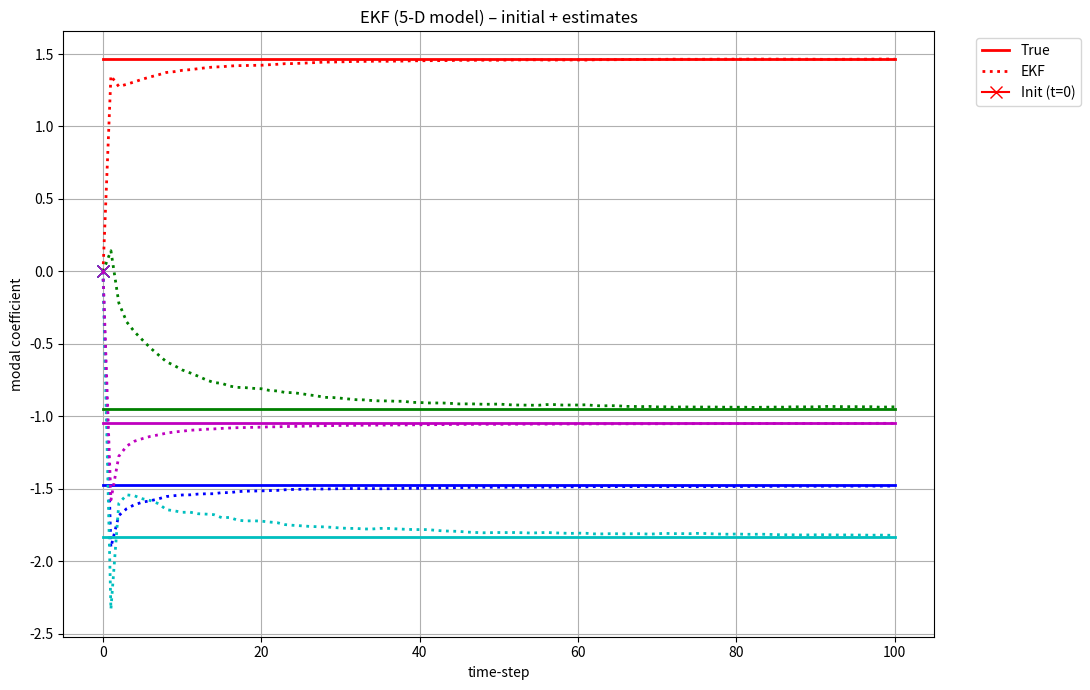

The matplotlib source for this figure:
#!/usr/bin/env python3
# -*- coding: utf-8 -*-
"""
ekf_5d.py  –  EKF shape estimator (5-parameter curvature model)

State  m = [mx0, mx1,  my0, my1,  mz0]ᵀ
κx(s) = mx0 + mx1·s        (linear in s)
κy(s) = my0 + my1·s
κz(s) = mz0                (constant twist)
"""

# ---------- libraries ----------
import numpy as np
from numpy.linalg import inv, norm
from scipy.spatial.transform import Rotation as R
from scipy.linalg import expm
import matplotlib.pyplot as plt

# ---------- global parameters ----------
np.random.seed(128)
STATE_DIM  = 5
IMU_POS    = np.array([0.25, 0.50, 0.75])      # along arclength
L_PHYS     = 100.0                             # mm  (only for translation)
NUM_STEPS  = 100
GAMMA      = 20                                 # PoE subdivisions

# ground truth & initial guess
TRUE_M = np.array([1.0, 0.2, 1.5, 0.5, 1.7])
TRUE_M = np.random.uniform(-2,2,5)
INIT_M = np.array([0.0, 0.0, 0.0, 0.0, 0.0])

# process / measurement noise
PROC_STD0, PROC_STD1 = 1e-5, 1e-6              # σ for 0-th & 1-st order terms
Q = np.diag([PROC_STD0**2, PROC_STD1**2,
             PROC_STD0**2, PROC_STD1**2,
             PROC_STD0**2])
MEAS_STD_DEG = 0.5
R_SINGLE = (np.deg2rad(MEAS_STD_DEG)**2) * np.eye(3)

e3 = np.array([0, 0, L_PHYS])

# ---------- helper functions ----------
def skew(u):
    return np.array([[0, -u[2], u[1]],
                     [u[2],  0, -u[0]],
                     [-u[1], u[0], 0]])

def phi(s):
    """Basis Φ(s) ∈ ℝ^(3×5)."""
    return np.array([[1, s, 0, 0, 0],
                     [0, 0, 1, s, 0],
                     [0, 0, 0, 0, 1]])

def twist(k, e3):
    return np.block([[skew(k), e3[:, None]],
                     [np.zeros((1, 3)), 0]])

def magnus_psi(s_i, h, m, e3):
    xi = np.array([0.5 - np.sqrt(3)/6, 0.5 + np.sqrt(3)/6])
    c1, c2 = s_i - h + xi*h
    k1, k2 = phi(c1)@m, phi(c2)@m
    e1, e2 = twist(k1,e3), twist(k2,e3)
    return (h/2)*(e1+e2) + (np.sqrt(3)/12)*h**2*(e1@e2 - e2@e1)

def fwd_rotation(m, s, e3):
    """Rotation matrix at arclength s via piece-wise Magnus PoE."""
    T = np.eye(4); h = s/GAMMA
    for k in range(1, GAMMA+1):
        T = T @ expm(magnus_psi(k*h, h, m, e3))
    T[:3, 3] *= 1          # scale translation once
    return T[:3, :3]

def q_xyzw_to_wxyz(q):
    x, y, z, w = q
    return np.array([w, x, y, z])

def q_mul(a, b):
    w1,x1,y1,z1 = a
    w2,x2,y2,z2 = b
    return np.array([
        w1*w2 - x1*x2 - y1*y2 - z1*z2,
        w1*x2 + x1*w2 + y1*z2 - z1*y2,
        w1*y2 - x1*z2 + y1*w2 + z1*x2,
        w1*z2 + x1*y2 - y1*x2 + z1*w2])

def q_inv(q):
    w,x,y,z = q
    return np.array([w, -x, -y, -z]) / np.dot(q, q)

def theta(q_meas, m, s):
    """Minimal 3-vector orientation error."""
    q_pred = q_xyzw_to_wxyz(R.from_matrix(fwd_rotation(m, s, e3)).as_quat())
    if q_pred[0] < 0: q_pred = -q_pred
    q_e = q_mul(q_meas, q_inv(q_pred))
    if q_e[0] < 0: q_e = -q_e
    return 2*q_e[1:]

def jac_num(q_meas, m, s, eps=1e-6):
    J = np.zeros((3, STATE_DIM))
    for i in range(STATE_DIM):
        m_p, m_m = m.copy(), m.copy()
        m_p[i] += eps; m_m[i] -= eps
        J[:, i] = (theta(q_meas, m_p, s) -
                   theta(q_meas, m_m, s)) / (2*eps)
    return J

def compute_dtheta_dqhat(q_meas):
    """
    Compute the derivative of the minimal error vector theta with respect to the predicted quaternion q_hat.

    Args:
        q_meas (numpy.ndarray): Measured quaternion [q0, q1, q2, q3] (scalar-first convention)

    Returns:
        numpy.ndarray: Derivative matrix of shape (3, 4)
    """
    # Ensure the quaternion is normalized
    q_meas = q_meas / np.linalg.norm(q_meas)

    if q_meas[0] < 0:
        q_meas = -q_meas
    
    # Extract scalar and vector parts
    q0 = q_meas[0]  # Scalar part
    qv = q_meas[1:]  # Vector part
    
    # Skew-symmetric matrix of qv
    qv_hat = np.array([
        [ 0,       -qv[2],  qv[1]],
        [ qv[2],    0,     -qv[0]],
        [-qv[1],  qv[0],     0   ]
    ])
    
    # Compute the derivative matrix with dimension 3x4
    # first column is qv / ||q||, second-four columns is -q0 * I - qv_hat
    derivative = np.zeros((3, 4))
    derivative[:, 0] = qv 
    derivative[:, 1:] = -q0 * np.eye(3) - qv_hat
    
    derivative = 2 * derivative

    return derivative

def compute_q_R_derivative(R_matrix):
    """
    Compute the derivative of the predicted quaternion with respect to the predicted rotation matrix.

    Args:
        R_matrix (numpy.ndarray): Rotation matrix of shape (3, 3)

    Returns:
        numpy.ndarray: Derivative tensor of shape (4, 3, 3)
    """
    # Ensure the rotation matrix is valid
    rot = R.from_matrix(R_matrix)
    q = rot.as_quat(scalar_first=True)  # [w, x, y, z]
    q = q / np.linalg.norm(q)  # Normalize the quaternion

    if q[0] < 0:
        q = -q

    # Extract quaternion components
    q0, q1, q2, q3 = q

    # Initialize the Jacobian tensor
    J = np.zeros((4, 3, 3))  # Shape: (4, 3, 3)

    # Compute derivatives for n = 0 (q0)
    for i in range(3):
        J[0, i, i] = 1 / (8 * q0)

    # Compute derivatives for n = 1 (q1)
    # Positive Index: (2, 1) -> R32
    J[1, 2, 1] = (1 / (4 * q0)) - (q1 / (8 * q0**2))
    # Negative Index: (1, 2) -> R23
    J[1, 1, 2] = (-1 / (4 * q0)) - (q1 / (8 * q0**2))
    # Diagonal terms
    for i in range(3):
        J[1, i, i] += (-q1 / (8 * q0**2))

    # Compute derivatives for n = 2 (q2)
    # Positive Index: (0, 2) -> R13
    J[2, 0, 2] = (1 / (4 * q0)) - (q2 / (8 * q0**2))
    # Negative Index: (2, 0) -> R31
    J[2, 2, 0] = (-1 / (4 * q0)) - (q2 / (8 * q0**2))
    # Diagonal terms
    for i in range(3):
        J[2, i, i] += (-q2 / (8 * q0**2))

    # Compute derivatives for n = 3 (q3)
    # Positive Index: (1, 0) -> R21
    J[3, 1, 0] = (1 / (4 * q0)) - (q3 / (8 * q0**2))
    # Negative Index: (0, 1) -> R12
    J[3, 0, 1] = (-1 / (4 * q0)) - (q3 / (8 * q0**2))
    # Diagonal terms
    for i in range(3):
        J[3, i, i] += (-q3 / (8 * q0**2))

    return J

def compute_R_m_derivative(m_coeffs, s, gamma):
    
    Nm = len(m_coeffs)  # Number of modal coefficients
    Ns = gamma          # Number of subdivisions
    h = s / Ns          # Length of each subdivision
    
    # Constants
    # L = 100.0  # Total arc length
    e3 = np.array([0, 0, L_PHYS])  # Local tangent vector
    
    # Preallocate arrays
    Psi = []         # List to store Psi_k matrices
    e_Psi = []       # List to store e^{Psi_k} matrices
    T_before = [np.eye(4)]  # List to store cumulative products before k
    T_after = [np.eye(4)] * (Ns + 1)  # List to store cumulative products after k
    
    # Quadrature points for 2-point Gaussian quadrature
    xi = np.array([0.5 - np.sqrt(3)/6, 0.5 + np.sqrt(3)/6])  # Quadrature points in [0, 1]
    
    # Preallocate derivative arrays
    dPsi_dm = [np.zeros((4, 4, Nm)) for _ in range(Ns)]  # List of 4x4xNm arrays
    de_Psi_dm = [np.zeros((4, 4, Nm)) for _ in range(Ns)]
    
    # Compute Psi_k and e^{Psi_k}
    for k in range(1, Ns + 1):
        s_i = k * h  # Start of the interval (we skip s = 0)
        
        # Compute Ψ_k using magnus_psi_i
        Psi_k = magnus_psi(s_i, h, m_coeffs, e3)  
        Psi.append(Psi_k)
        
        # Compute e^{Ψ_k}
        e_Psi_k = expm(Psi_k)
        e_Psi.append(e_Psi_k)
        
        # Update cumulative product T_before
        T_before.append(T_before[-1] @ e_Psi_k)
    
    # Compute T_after
    T_after[Ns] = np.eye(4)
    for k in range(Ns - 1, 0, -1):
        T_after[k] = e_Psi[k] @ T_after[k + 1]
    
    # Compute derivatives of Psi_k
    for k in range(1, Ns + 1):
        s_i = k * h
        c1 = s_i - h + xi[0] * h
        c2 = s_i - h + xi[1] * h
        
        # Compute phi at quadrature points
        phi_c1 = phi(c1)
        phi_c2 = phi(c2)
        
        # Compute kappa at quadrature points
        kappa_1 = phi_c1 @ m_coeffs
        kappa_2 = phi_c2 @ m_coeffs
        
        # Compute eta at quadrature points
        eta_1 = twist(kappa_1, e3)
        eta_2 = twist(kappa_2, e3)
        
        # Precompute commutators
        commutator_eta = eta_1 @ eta_2 - eta_2 @ eta_1
        
        for i in range(Nm):
            # Compute derivative of kappa with respect to m_i
            dkappa_1_dmi = phi_c1[:, i]
            dkappa_2_dmi = phi_c2[:, i]
            
            # Compute derivative of eta with respect to m_i
            deta_1_dmi = twist(dkappa_1_dmi, np.zeros(3))
            deta_2_dmi = twist(dkappa_2_dmi, np.zeros(3))
            
            # Compute derivative of commutators
            commutator_deta = (deta_1_dmi @ eta_2 - eta_2 @ deta_1_dmi) + (eta_1 @ deta_2_dmi - deta_2_dmi @ eta_1)
            
            # Compute derivative of Psi_k
            dPsi_k_dmi = (h / 2) * (deta_1_dmi + deta_2_dmi) + (np.sqrt(3) / 12) * h**2 * commutator_deta
            dPsi_dm[k - 1][:, :, i] = dPsi_k_dmi  # Adjusted index k - 1
    
    # Compute derivatives of e^{Psi_k}
    for k in range(Ns):
        Psi_k = Psi[k]
        e_Psi_k = e_Psi[k]
        
        for i in range(Nm):
            dPsi_k_dmi = dPsi_dm[k][:, :, i]
            
            # Compute the approximation of dexpinv
            dexpinv_approx = dPsi_k_dmi + 0.5 * ((Psi_k) @ dPsi_k_dmi - dPsi_k_dmi @ (Psi_k))
            
            # Compute derivative of e^{Psi_k}
            de_Psi_k_dmi = e_Psi_k @ dexpinv_approx
            de_Psi_dm[k][:, :, i] = de_Psi_k_dmi
    
    # Assemble the derivative dT_dm
    dT_dm = np.zeros((4, 4, Nm))
    
    for i in range(Nm):
        for k in range(Ns):
            term = T_before[k] @ de_Psi_dm[k][:, :, i] @ T_after[k + 1]
            dT_dm[:, :, i] += term
    
    # Extract the derivative of R with respect to m_i
    dR_dm = dT_dm[:3, :3, :]  # Dimensions: 3 x 3 x Nm
    
    return dR_dm

def jac_analy(q_meas, m, s, gamma, e3):
    """
    Compute the derivative of the minimal error vector theta with respect to the modal coefficients m.

    Args:
        q_meas (numpy.ndarray): Measured quaternion [q0, q1, q2, q3] (scalar-first convention)
        R_matrix (numpy.ndarray): Predicted rotation matrix of shape (3, 3)
        m_coeffs (numpy.ndarray): Modal coefficients vector of shape (5,)
        s (float): Total arclength
        gamma (int): Number of subdivisions

    Returns:
        numpy.ndarray: Derivative of theta with respect to m, shape (3, 5)
    """
    import numpy as np

    # Step 1: Compute derivative of theta with respect to q_hat
    dtheta_dqhat = compute_dtheta_dqhat(q_meas)  # Shape: (3, 4)

    # calculate R_matrix based on m
    R_matrix = fwd_rotation(m, s, e3)
    # Step 2: Compute derivative of q_hat with respect to R
    dqhat_dR = compute_q_R_derivative(R_matrix)  # Shape: (4, 3, 3)

    # Step 3: Compute derivative of R with respect to m
    dR_dm = compute_R_m_derivative(m, s, gamma)  # Shape: (3, 3, 5)

    # Step 4: Compute derivative of theta with respect to R
    # Using Einstein summation to contract over q_hat indices
    dtheta_dR = np.einsum('ik,kjl->ijl', dtheta_dqhat, dqhat_dR)  # Shape: (3, 3, 3)

    # Step 5: Compute derivative of theta with respect to m
    # Contracting over R indices to get derivative with respect to m
    dtheta_dm = np.einsum('ijl,jln->in', dtheta_dR, dR_dm)  # Shape: (3, 5)

    return dtheta_dm

# ---------- generate synthetic IMU data ----------
meas = []
for _ in range(NUM_STEPS):
    frame = []
    for s in IMU_POS:
        q_clean = q_xyzw_to_wxyz(R.from_matrix(fwd_rotation(TRUE_M, s, e3)).as_quat())
        noise   = R.from_rotvec(np.random.randn(3)*np.deg2rad(MEAS_STD_DEG))
        q_meas  = q_mul(q_xyzw_to_wxyz(noise.as_quat()), q_clean)
        if q_meas[0] < 0: q_meas = -q_meas
        frame.append(q_meas)
    meas.append(frame)

# ---------- EKF loop ----------
m_est = INIT_M.copy()
P_est = 1e-2*np.eye(STATE_DIM)
est_hist = [m_est.copy()]          # include initial state at t = 0

for k in range(NUM_STEPS):
    # prediction
    m_pred, P_pred = m_est.copy(), P_est + Q

    # one EKF update pass
    H_stack, r_stack = [], []
    for i, s in enumerate(IMU_POS):
        q_meas = meas[k][i]
        r = -theta(q_meas, m_pred, s)          # residual (z = 0, h = θ)
        H = jac_num(q_meas, m_pred, s)
        # H = jac_analy(q_meas, m_pred, s, 10, e3)
        H_stack.append(H)
        r_stack.append(r)
    H = np.vstack(H_stack)
    r = np.hstack(r_stack)
    R_big = np.kron(np.eye(len(IMU_POS)), R_SINGLE)

    S = H @ P_pred @ H.T + R_big
    K = P_pred @ H.T @ inv(S)

    m_est = m_pred + K @ r
    P_est = (np.eye(STATE_DIM) - K @ H) @ P_pred
    est_hist.append(m_est.copy())

est_hist = np.array(est_hist)      # length = NUM_STEPS+1

# ---------- plot ----------
t = np.arange(NUM_STEPS + 1)
lbl = ['mx0','mx1','my0','my1','mz0']
colors = ['r','g','b','c','m']

plt.figure(figsize=(11,7))
for i in range(STATE_DIM):
    plt.plot(t, TRUE_M[i]*np.ones_like(t),
             colors[i], lw=2, label='True' if i==0 else "")
    plt.plot(t, est_hist[:, i],
             ':', color=colors[i], lw=2, label='EKF' if i==0 else "")
    # draw initial marker for this coefficient
    plt.plot(0, INIT_M[i], marker='x', ms=9, color=colors[i],
             label='Init (t=0)' if i==0 else "")

plt.xlabel('time-step'); plt.ylabel('modal coefficient')
plt.title('EKF (5-D model) – initial + estimates')
plt.grid(True); plt.legend(bbox_to_anchor=(1.04,1), loc='upper left')
plt.tight_layout(); plt.show()
